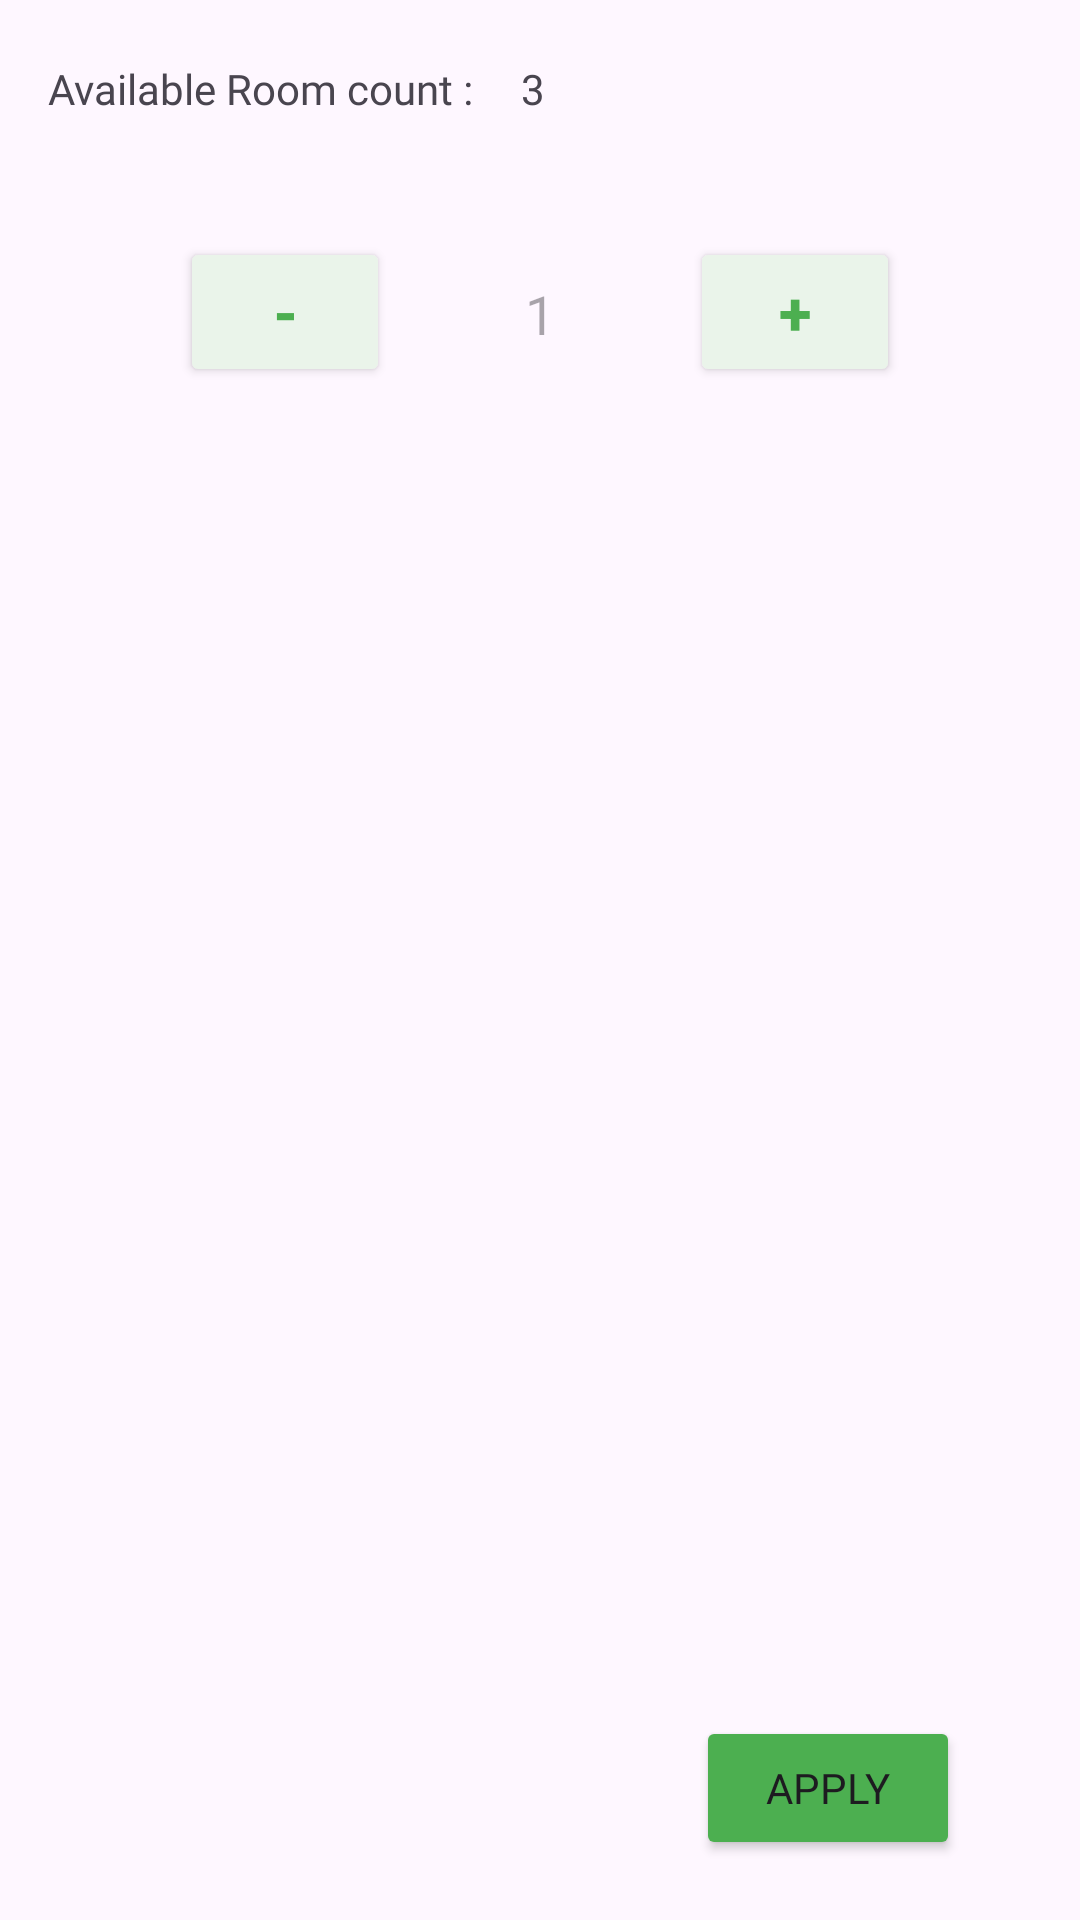

Produce the Android XML layout that renders to this screen, including the resource entries it uses.
<!-- AndroidManifest.xml: application theme Theme.MyBookings -->
<!-- res/layout/room_count.xml -->
<?xml version="1.0" encoding="utf-8"?>
<androidx.constraintlayout.widget.ConstraintLayout xmlns:android="http://schemas.android.com/apk/res/android"
    xmlns:app="http://schemas.android.com/apk/res-auto"
    xmlns:tools="http://schemas.android.com/tools"
    android:id="@+id/room_count_change_layout"
    android:layout_width="wrap_content"
    android:layout_height="wrap_content">

    <TextView
        android:id="@+id/textView29"
        android:layout_width="wrap_content"
        android:layout_height="wrap_content"
        android:layout_marginStart="16dp"
        android:layout_marginTop="20dp"
        android:fontFamily="@font/quicksand_regular"
        android:text="Available Room count :"
        app:layout_constraintStart_toStartOf="parent"
        app:layout_constraintTop_toTopOf="parent" />

    <TextView
        android:id="@+id/textView33"
        android:layout_width="wrap_content"
        android:layout_height="wrap_content"
        android:layout_marginStart="16dp"
        android:fontFamily="@font/quicksand_regular"
        android:text="3"
        app:layout_constraintBottom_toBottomOf="@+id/textView29"
        app:layout_constraintStart_toEndOf="@+id/textView29"
        app:layout_constraintTop_toTopOf="@+id/textView29" />

    <Button
        android:id="@+id/button7"
        android:layout_width="wrap_content"
        android:layout_height="wrap_content"
        android:layout_marginTop="24dp"
        android:layout_marginEnd="40dp"
        android:layout_marginBottom="20dp"
        android:backgroundTint="@color/color1"
        android:fontFamily="@font/quicksand_bold"
        android:text="Apply"
        app:layout_constraintBottom_toBottomOf="parent"
        app:layout_constraintEnd_toEndOf="parent"
        app:layout_constraintTop_toBottomOf="@+id/linearLayout9"
        app:layout_constraintVertical_bias="1.0" />

    <LinearLayout
        android:id="@+id/linearLayout9"
        android:layout_width="wrap_content"
        android:layout_height="wrap_content"
        android:layout_marginStart="40dp"
        android:layout_marginTop="40dp"
        android:layout_marginEnd="40dp"
        android:orientation="horizontal"
        app:layout_constraintEnd_toEndOf="parent"
        app:layout_constraintStart_toStartOf="parent"
        app:layout_constraintTop_toBottomOf="@+id/textView29">

        <Button
            android:id="@+id/button3"
            android:layout_width="70dp"
            android:layout_height="50dp"
            android:backgroundTint="@color/bottom_navigation"
            android:text="-"
            android:textColor="@color/color1"
            android:textSize="20sp"
            android:textStyle="bold"
            app:cornerRadius="50dp" />

        <EditText
            android:id="@+id/editTextText"
            android:layout_width="100dp"
            android:layout_height="wrap_content"
            android:background="@null"
            android:ems="10"
            android:fontFamily="@font/quicksand_bold"
            android:gravity="center"
            android:hint="1"
            android:inputType="text"
            android:textColor="@color/black" />

        <Button
            android:id="@+id/button4"
            android:layout_width="70dp"
            android:layout_height="50dp"
            android:backgroundTint="@color/bottom_navigation"
            android:text="+"
            android:textColor="@color/color1"
            android:textSize="20sp"
            android:textStyle="bold"
            app:cornerRadius="50dp" />
    </LinearLayout>
</androidx.constraintlayout.widget.ConstraintLayout>
<!-- resources referenced by this layout -->
<resources>
  <color name="black">#FF000000</color>
  <color name="bottom_navigation">#EAF4EA</color>
  <color name="color1">#4CAF50</color>
  <style name="Theme.MyBookings" parent="Base.Theme.MyBookings" />
  <style name="Base.Theme.MyBookings" parent="Theme.Material3.DayNight.NoActionBar">
          
          
      </style>
</resources>
